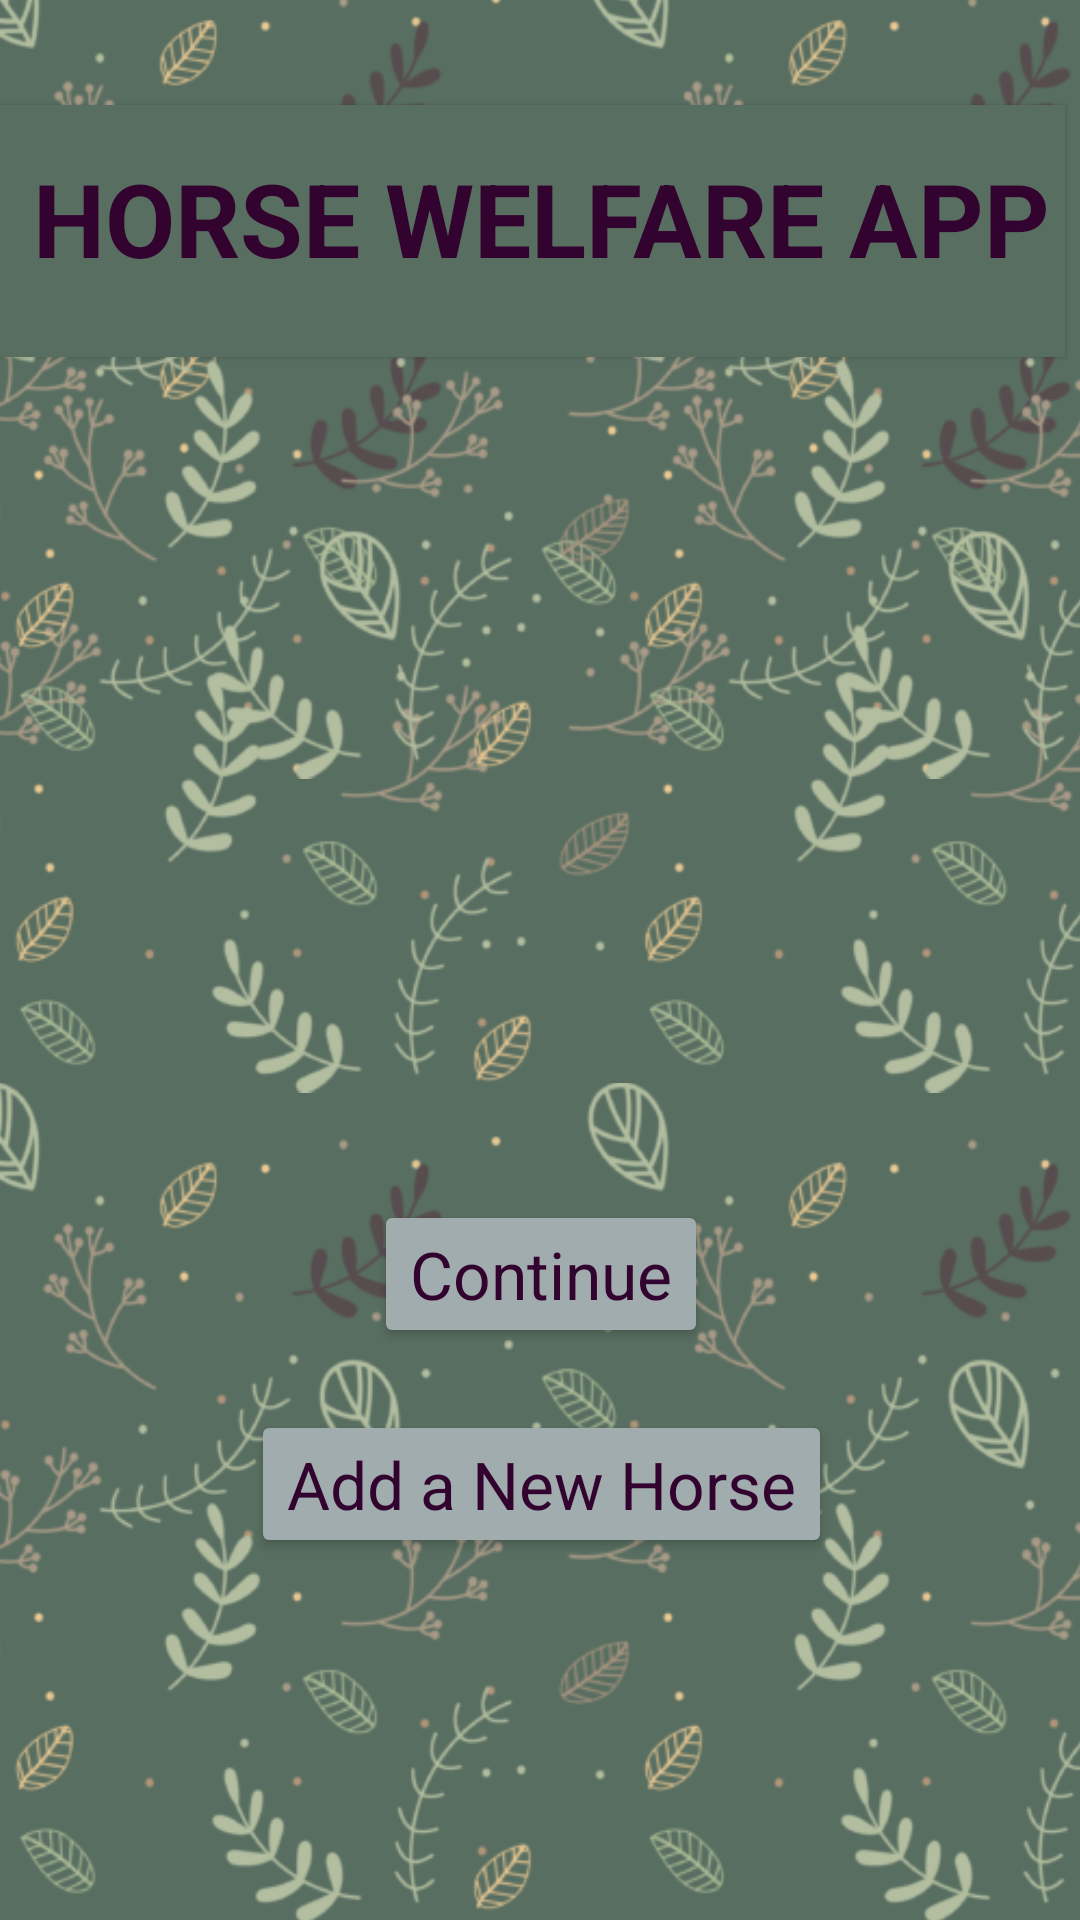

Reconstruct the res/layout file that produces this screen, plus the resources it refers to.
<!-- AndroidManifest.xml: application theme Theme.HorseAppTest -->
<!-- res/layout/activity_main.xml -->
<?xml version="1.0" encoding="utf-8"?>
<androidx.constraintlayout.widget.ConstraintLayout xmlns:android="http://schemas.android.com/apk/res/android"
    xmlns:app="http://schemas.android.com/apk/res-auto"
    xmlns:tools="http://schemas.android.com/tools"
    android:id="@+id/container"
    android:layout_width="match_parent"
    android:layout_height="match_parent">

    <RelativeLayout
        android:layout_width="419dp"
        android:layout_height="0dp"
        android:background="#586E61"
        android:backgroundTint="#586E61"
        app:layout_constraintEnd_toEndOf="parent"
        app:layout_constraintStart_toStartOf="parent"
        app:layout_constraintTop_toTopOf="parent">


        <ImageView
            android:id="@+id/imageView6"
            android:layout_width="wrap_content"
            android:layout_height="wrap_content"
            android:layout_alignParentBottom="true"
            android:layout_marginBottom="222dp"
            app:srcCompat="@drawable/floral_patern_graphics_10939482_1_580x387" />

        <ImageView
            android:id="@+id/imageView7"
            android:layout_width="wrap_content"
            android:layout_height="wrap_content"
            android:layout_below="@id/textView15"
            android:layout_alignParentTop="true"
            android:layout_marginTop="-74dp"
            app:srcCompat="@drawable/floral_patern_graphics_10939482_1_580x387" />

        <com.google.android.material.imageview.ShapeableImageView
            android:id="@+id/shape"
            android:layout_width="364dp"
            android:layout_height="84dp"
            android:background="#586E61"
            android:color="#586E61"
            android:layout_marginTop="35dp"
            android:layout_marginLeft="20dp"
            android:elevation="1dp"/>

        <TextView
            android:id="@+id/textView15"
            android:layout_width="420dp"
            android:layout_height="65dp"
            android:layout_centerHorizontal="true"
            android:layout_marginTop="50dp"
            android:inputType="text"
            android:text="HORSE WELFARE APP"
            android:textAlignment="center"
            android:textAppearance="@style/TextAppearance.AppCompat.Display1"
            android:textColor="#33032F"
            android:textStyle="bold"
            android:elevation="8dp"/>

        <ImageView
            android:id="@+id/imageView"
            android:layout_width="247dp"
            android:layout_height="181dp"
            android:layout_centerHorizontal="true"
            android:layout_marginTop="150dp"
            app:srcCompat="@drawable/horse" />

        <Button
            android:id="@+id/button2"
            android:layout_width="wrap_content"
            android:layout_height="wrap_content"
            android:layout_centerHorizontal="true"
            android:layout_marginTop="400dp"
            android:backgroundTint="#A0ACAD"
            android:text="Continue"
            android:textAppearance="@style/TextAppearance.AppCompat.Large"
            android:textColor="#33032F" />

        <Button
            android:id="@+id/button"
            android:layout_width="wrap_content"
            android:layout_height="wrap_content"
            android:layout_centerHorizontal="true"
            android:layout_marginTop="470dp"
            android:backgroundTint="#A0ACAD"
            android:text="Add a New Horse"
            android:textAppearance="@style/TextAppearance.AppCompat.Large"
            android:textColor="#33032F" />

        <ImageView
            android:id="@+id/imageView5"
            android:layout_width="wrap_content"
            android:layout_height="334dp"
            android:layout_alignParentBottom="true"
            android:layout_marginBottom="-28dp"
            app:srcCompat="@drawable/floral_patern_graphics_10939482_1_580x387" />

    </RelativeLayout>


</androidx.constraintlayout.widget.ConstraintLayout>
<!-- resources referenced by this layout -->
<resources>
  <!-- drawable floral_patern_graphics_10939482_1_580x387: png bitmap (drawable, 58037 bytes) -->
  <style name="Theme.HorseAppTest" parent="Theme.MaterialComponents.DayNight.DarkActionBar">
          
          <item name="colorPrimary">@color/purple_500</item>
          <item name="colorPrimaryVariant">@color/purple_700</item>
          <item name="colorOnPrimary">@color/white</item>
          
          <item name="colorSecondary">@color/teal_200</item>
          <item name="colorSecondaryVariant">@color/teal_700</item>
          <item name="colorOnSecondary">@color/black</item>
          
          <item name="android:statusBarColor">?attr/colorPrimaryVariant</item>
          
      </style>
  <!-- not gathered from this repository: default colours our renderer supplied (Android Studio template values) -->
  <color name="purple_500">#FF6200EE</color>
  <color name="purple_700">#FF3700B3</color>
  <color name="teal_200">#FF03DAC5</color>
  <color name="teal_700">#FF018786</color>
  <color name="black">#FF000000</color>
  <color name="white">#FFFFFFFF</color>
</resources>
